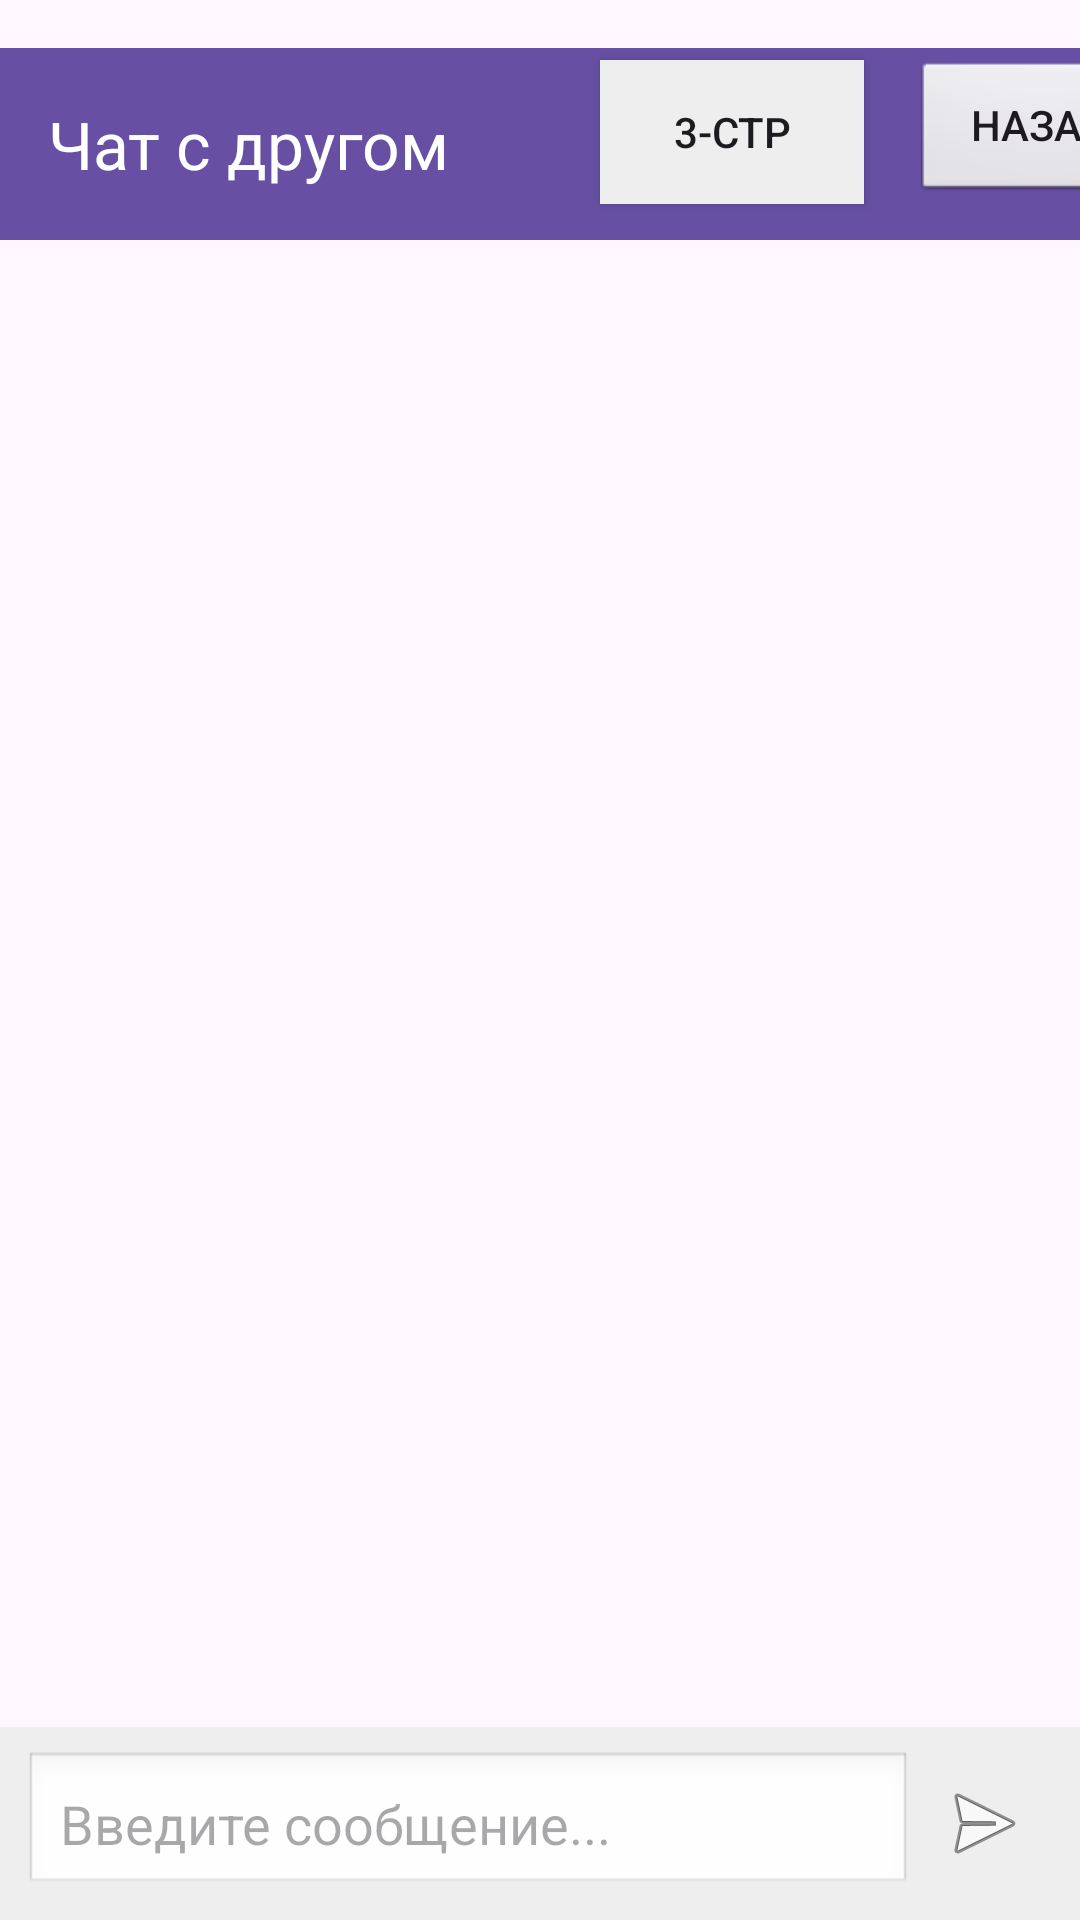

Here is an Android app screen rendered from its layout file. Give the layout XML and the strings, colors and styles it references.
<!-- AndroidManifest.xml: application theme Theme.First_Project -->
<!-- res/layout/activity_main.xml -->
<?xml version="1.0" encoding="utf-8"?>
<androidx.constraintlayout.widget.ConstraintLayout
    xmlns:android="http://schemas.android.com/apk/res/android"
    xmlns:app="http://schemas.android.com/apk/res-auto"
    xmlns:tools="http://schemas.android.com/tools"
    android:layout_width="match_parent"
    android:layout_height="match_parent">

    <androidx.appcompat.widget.Toolbar
        android:id="@+id/toolbar"
        android:layout_width="0dp"
        android:layout_height="?attr/actionBarSize"
        android:layout_marginTop="16dp"
        android:background="?attr/colorPrimary"
        android:theme="@style/ThemeOverlay.AppCompat.Dark.ActionBar"
        app:layout_constraintEnd_toEndOf="parent"
        app:layout_constraintHorizontal_bias="0.0"
        app:layout_constraintStart_toStartOf="parent"
        app:layout_constraintTop_toTopOf="parent"
        app:title="Чат с другом"
        app:titleTextColor="@android:color/white" />

    <androidx.recyclerview.widget.RecyclerView
        android:id="@+id/recyclerViewMessages"
        android:layout_width="0dp"
        android:layout_height="0dp"
        android:padding="8dp"
        app:layout_constraintTop_toBottomOf="@id/toolbar"
        app:layout_constraintBottom_toTopOf="@id/messageInputLayout"
        app:layout_constraintStart_toStartOf="parent"
        app:layout_constraintEnd_toEndOf="parent" />


    <LinearLayout
        android:id="@+id/messageInputLayout"
        android:layout_width="0dp"
        android:layout_height="wrap_content"
        android:orientation="horizontal"
        android:padding="8dp"
        android:background="#EEEEEE"
        app:layout_constraintBottom_toBottomOf="parent"
        app:layout_constraintStart_toStartOf="parent"
        app:layout_constraintEnd_toEndOf="parent">

        <EditText
            android:id="@+id/editMessage"
            android:layout_width="0dp"
            android:layout_height="wrap_content"
            android:layout_weight="1"
            android:hint="Введите сообщение..."
            android:padding="12dp"
            android:background="@android:drawable/edit_text"
            android:inputType="textMultiLine"/>

        <ImageButton
            android:id="@+id/btnSend"
            android:layout_width="48dp"
            android:layout_height="48dp"
            android:src="@android:drawable/ic_menu_send"
            android:background="@android:color/transparent"
            android:contentDescription="Отправить"/>
    </LinearLayout>



    <Button
        android:id="@+id/btn_Back"
        android:layout_width="wrap_content"
        android:layout_height="wrap_content"
        android:layout_marginStart="304dp"
        android:layout_marginTop="20dp"
        android:background="@android:drawable/btn_default"
        android:text="@string/button_text"
        app:layout_constraintStart_toStartOf="parent"
        app:layout_constraintTop_toTopOf="parent" />

    <Button
        android:id="@+id/btn_thirdActivity"
        android:layout_width="wrap_content"
        android:layout_height="wrap_content"
        android:layout_marginStart="200dp"
        android:layout_marginTop="20dp"
        android:background="@color/button_background"
        android:text="3-стр"
        app:layout_constraintStart_toStartOf="parent"
        app:layout_constraintTop_toTopOf="parent" />

</androidx.constraintlayout.widget.ConstraintLayout>
<!-- resources referenced by this layout -->
<resources>
  <color name="button_background">#EEEEEE</color>
  <string name="button_text"> Назад </string>
  <style name="Theme.First_Project" parent="Base.Theme.First_Project" />
  <style name="Base.Theme.First_Project" parent="Theme.Material3.DayNight.NoActionBar">
          
          
      </style>
</resources>
